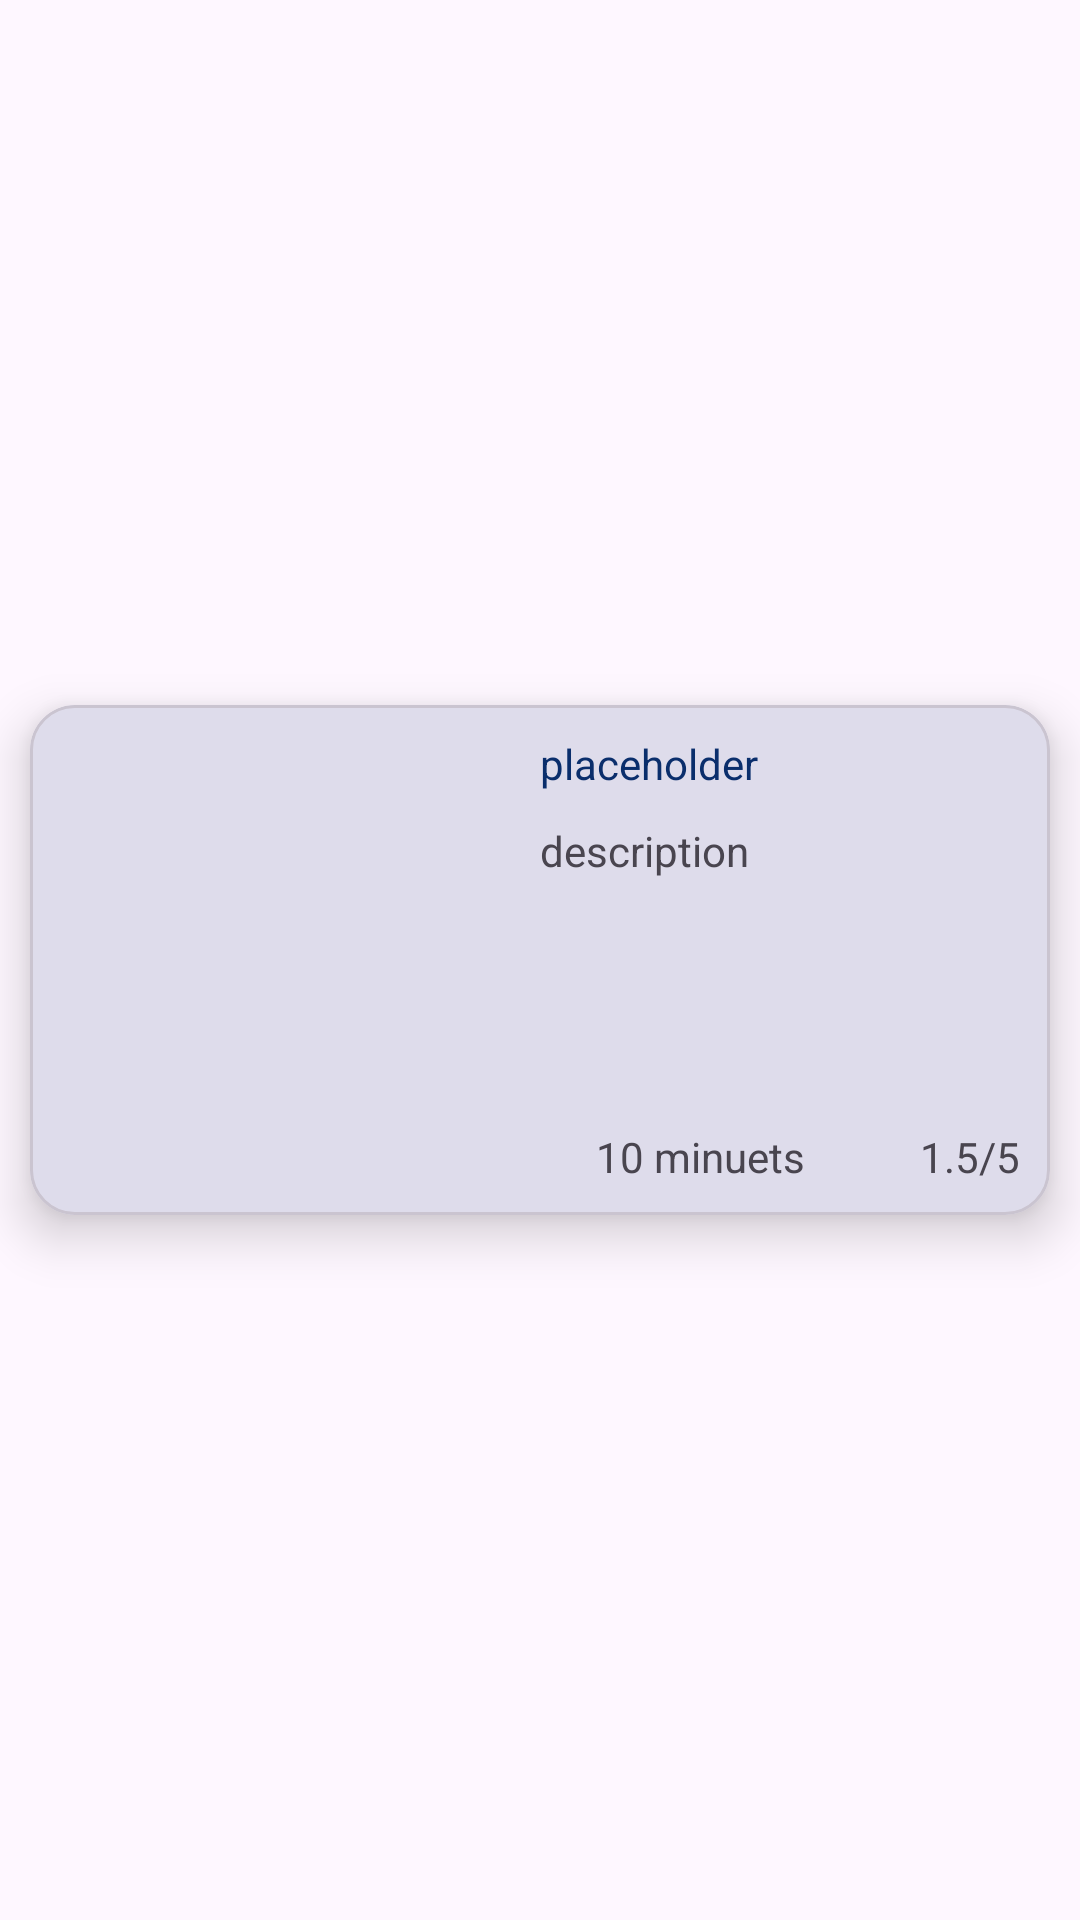

Reconstruct the res/layout file that produces this screen, plus the resources it refers to.
<!-- AndroidManifest.xml: application theme Theme.Leshemayapro -->
<!-- res/layout/recipe_card_view.xml -->
<?xml version="1.0" encoding="utf-8"?>
<androidx.constraintlayout.widget.ConstraintLayout xmlns:android="http://schemas.android.com/apk/res/android"
    xmlns:tools="http://schemas.android.com/tools"
    android:layout_width="match_parent"
    android:layout_height="wrap_content"
    xmlns:app="http://schemas.android.com/apk/res-auto">

    
    <com.google.android.material.card.MaterialCardView
        android:id="@+id/base_card_view"
        style="@style/Base.CardView"
        android:layout_width="match_parent"
        android:layout_height="wrap_content"
        app:cardCornerRadius="15dp"
        android:layout_margin="10dp"
        android:padding="10dp"
        app:cardElevation="10dp"
        app:layout_constraintBottom_toBottomOf="parent"
        app:layout_constraintEnd_toEndOf="parent"
        app:layout_constraintStart_toStartOf="parent"
        app:layout_constraintTop_toTopOf="parent">

        <androidx.constraintlayout.widget.ConstraintLayout
            android:id="@+id/fixed_layout"
            android:layout_width="match_parent"
            android:layout_height="150dp"
            android:layout_margin="10dp"
            app:layout_constraintBottom_toBottomOf="parent"
            app:layout_constraintEnd_toEndOf="parent"
            app:layout_constraintStart_toStartOf="parent"
            app:layout_constraintTop_toTopOf="parent">

            <ImageView
                android:id="@+id/icon"
                android:layout_width="150dp"
                android:layout_height="150dp"
                android:contentDescription="@string/todo"
                android:src="@drawable/ic_launcher_background"
                app:layout_constraintBottom_toBottomOf="@+id/fixed_layout"
                app:layout_constraintStart_toStartOf="@+id/fixed_layout"
                app:layout_constraintTop_toTopOf="@+id/fixed_layout" />

            <TextView
                android:id="@+id/heading"
                android:layout_width="wrap_content"
                android:layout_height="wrap_content"
                android:text="@string/placeholder"
                android:textColor="?colorPrimary"
                android:layout_marginStart="10dp"
                app:layout_constraintStart_toEndOf="@+id/icon"
                app:layout_constraintTop_toTopOf="parent" />
            <TextView
                android:id="@+id/description"
                android:layout_width="wrap_content"
                android:layout_height="wrap_content"
                android:text="description"
                android:layout_marginStart="10dp"
                android:layout_marginTop="10dp"
                android:maxLines="4"
                app:layout_constraintStart_toEndOf="@+id/icon"
                app:layout_constraintTop_toBottomOf="@+id/heading" />

            <TextView
                android:id="@+id/rating"
                android:layout_width="wrap_content"
                android:layout_height="wrap_content"
                android:text="1.5/5"
                app:layout_constraintBottom_toBottomOf="parent"
                app:layout_constraintEnd_toEndOf="parent" />

            <TextView
                android:id="@+id/making_time"
                android:layout_width="wrap_content"
                android:layout_height="wrap_content"
                android:layout_marginEnd="10dp"
                android:text="10 minuets"
                app:layout_constraintBottom_toBottomOf="parent"
                app:layout_constraintEnd_toStartOf="@+id/rating"
                app:layout_constraintStart_toEndOf="@+id/icon" />


        </androidx.constraintlayout.widget.ConstraintLayout>
    </com.google.android.material.card.MaterialCardView>
</androidx.constraintlayout.widget.ConstraintLayout>
<!-- resources referenced by this layout -->
<resources>
  <string name="placeholder">placeholder</string>
  <string name="todo">todo</string>
  <style name="Theme.Leshemayapro" parent="Theme.Material3.DayNight">
          
          <item name="colorPrimary">#0A2E6C</item>
          <item name="colorPrimaryVariant">@color/purple_700</item>
          <item name="colorOnPrimary">@color/white</item>
          
          <item name="colorSecondary">@color/teal_200</item>
          <item name="colorSecondaryVariant">@color/teal_700</item>
          <item name="colorOnSecondary">@color/black</item>
          
          <item name="android:statusBarColor">#9E97DB</item>
  
          
  
      </style>
  <!-- not gathered from this repository: default colours our renderer supplied (Android Studio template values) -->
  <color name="purple_700">#FF3700B3</color>
  <color name="teal_200">#FF03DAC5</color>
  <color name="teal_700">#FF018786</color>
  <color name="black">#FF000000</color>
  <color name="white">#FFFFFFFF</color>
</resources>
